Run: headless pygame with SDL's dummy video driver; simulated clock (each Clock.tick advances the game by its frame time, no real sleeping); random seed 0; keys injected as events and as key.get_pressed() state; mouse plan: one left click at the window centre at the start of phase 2, then a move to the lower-right quarter at the start of phase 3.
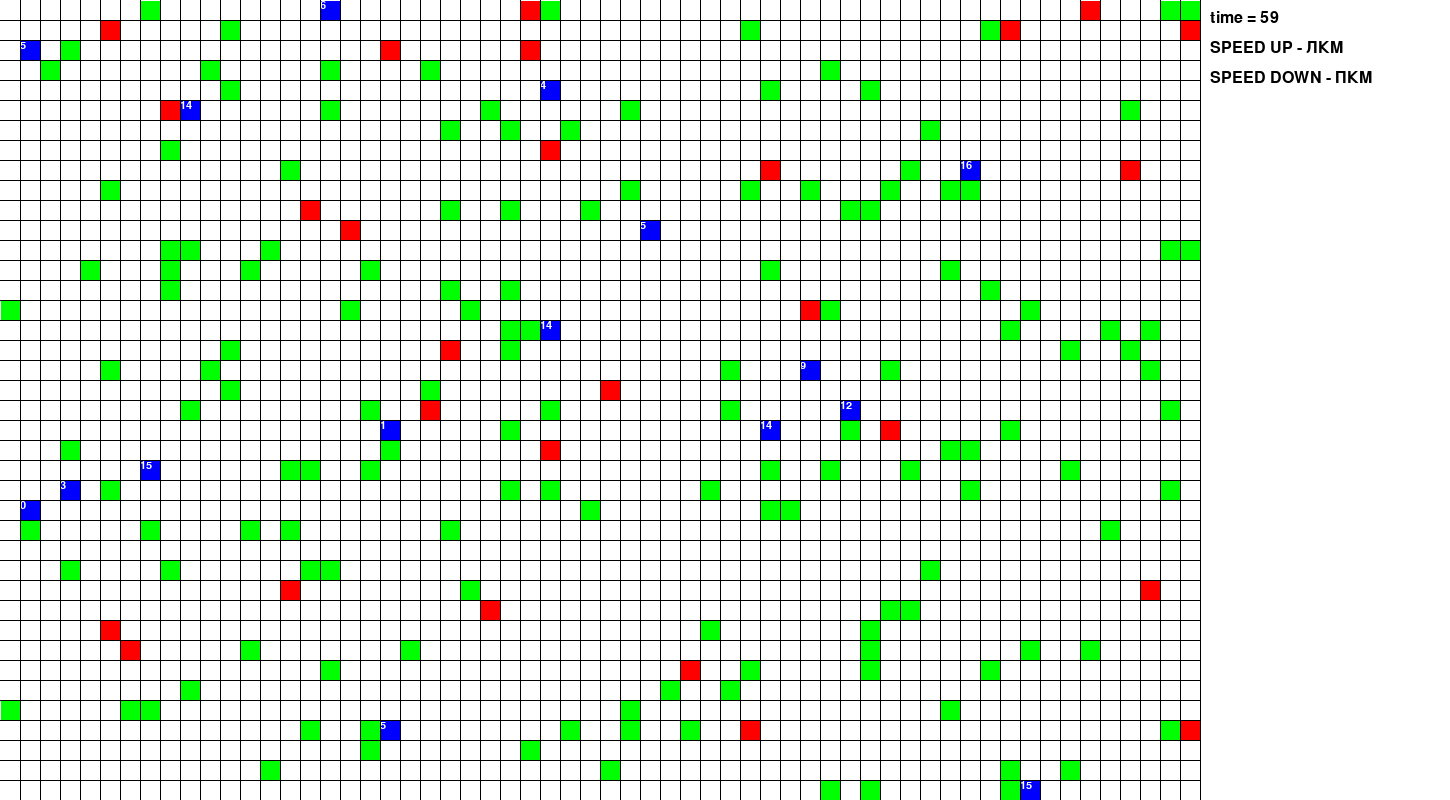
Frame 1 of 4 · flips 1–60 · no input
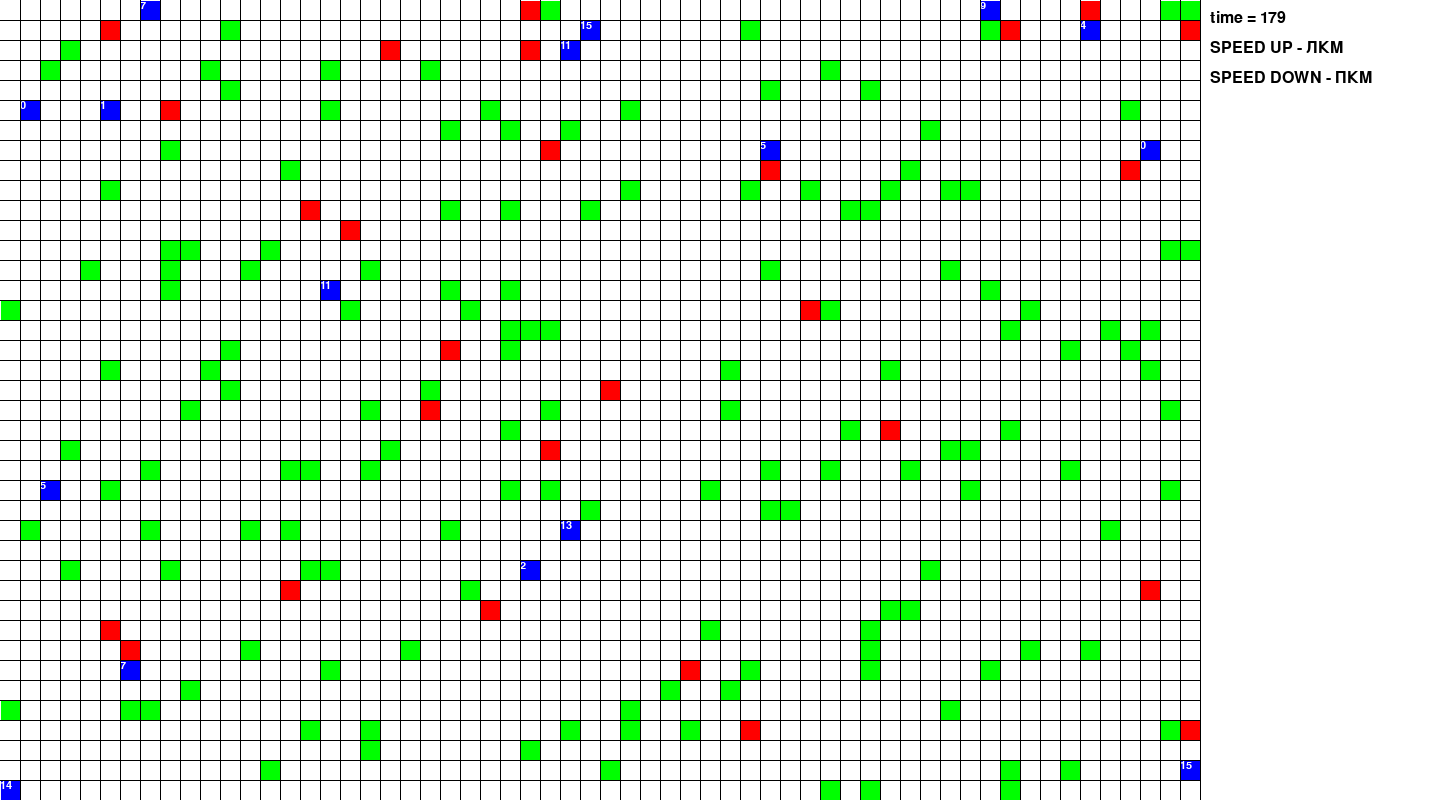
Frame 2 of 4 · flips 61–180 · clicked the window centre · tapped SPACE, RETURN · held RIGHT (→), D
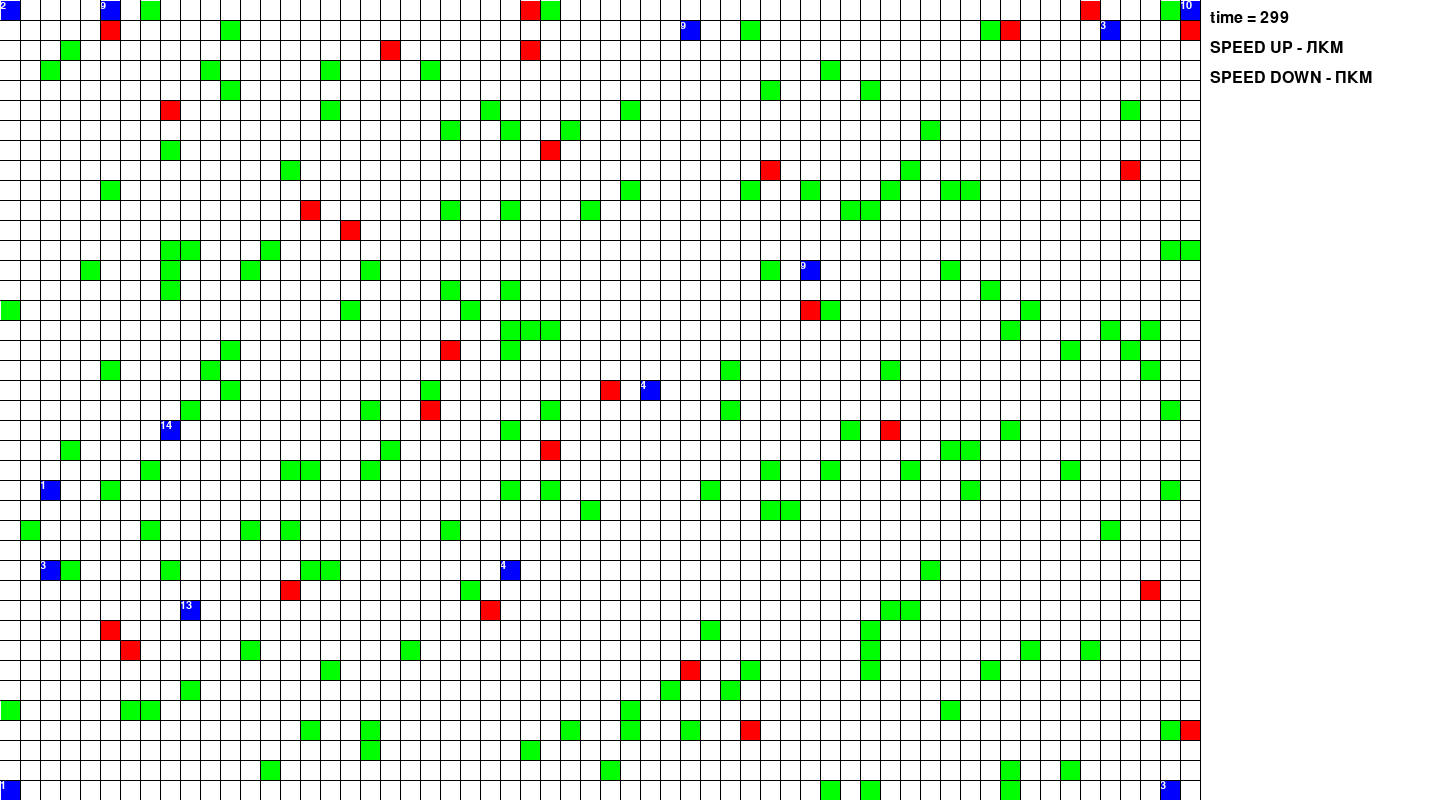
Frame 3 of 4 · flips 181–300 · moved the mouse to the lower-right quarter · held DOWN (↓), S
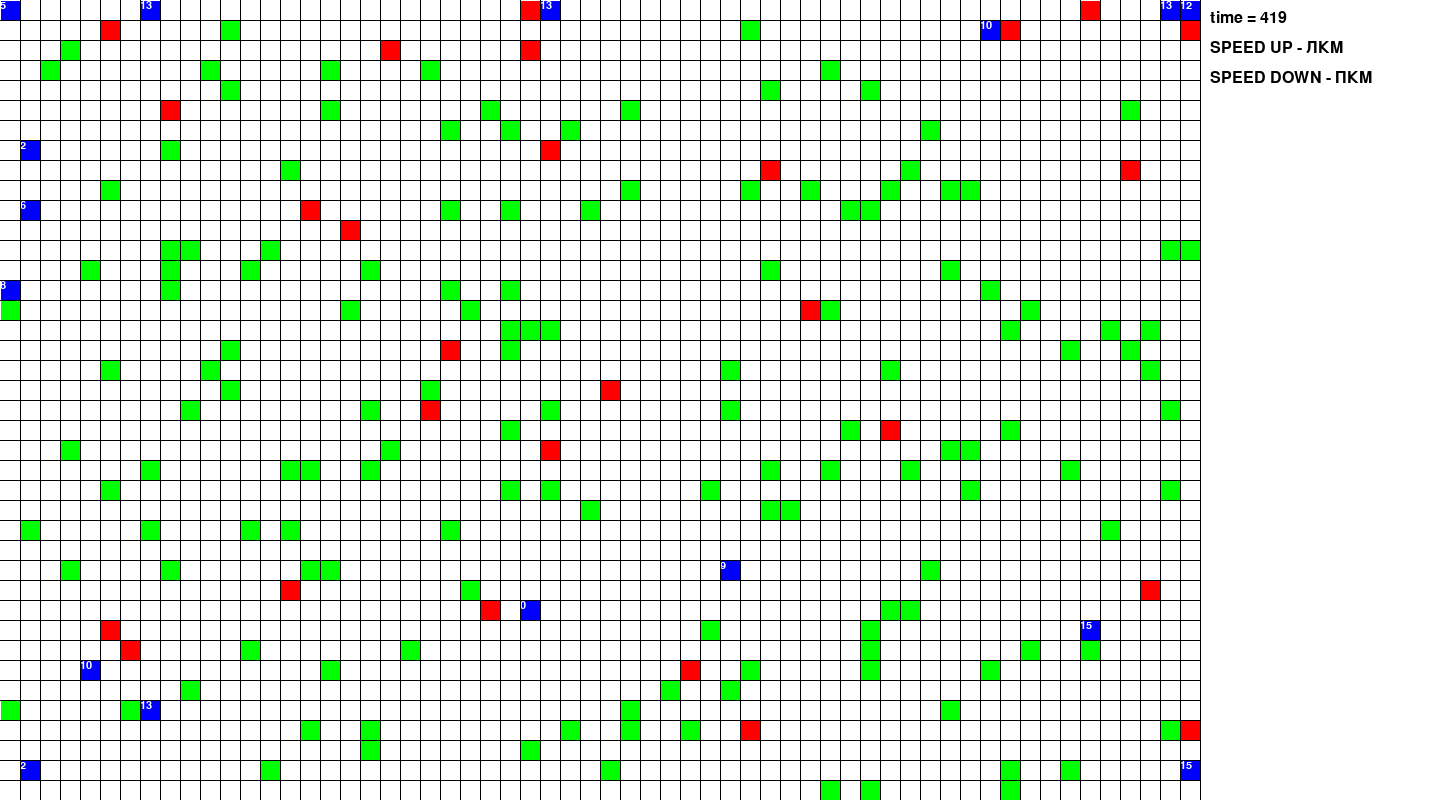
Frame 4 of 4 · flips 301–420 · held LEFT (←), A, UP (↑), W

The pygame program that drew these frames:

from random import choice
import pygame
from pygame.draw import *
from random import randint
from pygame.font import *

FPS = 10

BLACK = (0, 0, 0)
RED = (255, 0, 0)
WHITE = 0xFFFFFF
BLUE = (0, 0, 255)
GREEN = (0, 255, 0)
WHITE = (255, 255, 255)

WIDTH = 1200
HEIGHT = 800

FIELD_WIDTH = 1200//20
FIELD_HEIGHT = 800//20

directions = ((-1, -1), (0, -1), (1, -1), (1, 0), (1, 1), (0, 1), (-1, 1), (-1, 0))

GENOME_SIZE = 16
CELLS_NUMBER = 16

mutation_num = [0 for x in range(CELLS_NUMBER)]

pygame.font.init()
f = Font(None, 16)
f1 = Font(None, 24)

class Bacteria:
    def __init__(self, x, y, genome=0):
        '''
        self.x - коррдината бактерии по x (1 - (FIELD_WIDTH - 1))
        self.y - коррдината бактерии по x (1 - (FIELD_HEIGHT-1))
        self.health - здоровье, тратится при перемещении
        self.genome - геном бактерии, массив из 128 чисел от 0 до 128, команды;
        0-63 - перемещение (остаток от деления на 8, 0 - в левый верхний угол, далее по часовой стрелке)
        64-127 - съесть еду из клетки в соответствующей клетке (остаток от деления на 8, 0 - левый верхний угол, далее по часовой стрелке)
        '''
        self.x = x
        self.y = y
        self.health = 16
        self.genome = [randint(0, GENOME_SIZE - 1) for i in range(GENOME_SIZE)]
        self.text = f.render(str(self.health), True, WHITE)
        #self.patterns = patterns
    
    def move(self, direction):
        if direction == 0 and self.x != 0 and self.y != 0:
            self.x += -1
            self.y += -1
        elif direction == 1 and self.y != 0:
            self.y += -1
        elif direction == 2 and self.y != 0 and self.x != FIELD_WIDTH - 1:
            self.x += 1
            self.y += -1
        elif direction == 3 and self.x != FIELD_WIDTH - 1:
            self.x += 1
        elif direction == 4 and self.x != FIELD_WIDTH - 1 and self.y != FIELD_HEIGHT - 1:
            self.x += 1
            self.y += 1
        elif direction == 5 and self.y != FIELD_HEIGHT - 1:
            self.y += 1
        elif direction == 6 and self.x != 0 and self.y != FIELD_HEIGHT - 1:
            self.x += -1
            self.y += 1
        elif direction == 7 and self.x != 0:
            self.x += -1
        self.health -= 1
        self.text = f.render(str(self.health), True, WHITE)
    
    def draw(self, screen):
        rect(screen, BLUE, (self.x * 20 + 1, self.y * 20 + 1, 19, 19))
        screen.blit(self.text, (self.x * 20, self.y * 20))
    
    def eat_and_suffer(self, n):
        if cells[self.x + directions[n][0] - 1][self.y + directions[n][1] - 1].amount_of_food == 1:
            self.health += 1
            self.text = f.render(str(self.health), True, WHITE)
            #cells[self.x + directions[n][0] - 1][self.y + directions[n][1] - 1].amount_of_food = 0
        elif cells[self.x + directions[n][0] - 1][self.y + directions[n][1] - 1].is_poison == 1:
            self.health += -1
            self.text = f.render(str(self.health), True, WHITE)
            #cells[self.x + directions[n][0] - 1][self.y + directions[n][1] - 1].is_poison = 0
    
    def mutate(self):
        self.genome[randint(0, GENOME_SIZE - 1)] = randint(0, GENOME_SIZE - 1)
        
    def is_dead(self):
        if self.health <= 0:
            return True
        return False
        
        
class Cell:
    '''
    Клетка поля.
    Имеет аттрибуты:
    x, y - координаты;
    amount_of_food - количество еды на клетке.
    '''
    def __init__(self, x, y):
        self.x = x
        self.y = y
        self.amount_of_food = randint(0, 1) * randint(0, 1) * randint(0, 1) * randint(0, 1)
        if self.amount_of_food == 0:
            self.is_poison = randint(0, 1) * randint(0, 1) * randint(0, 1) * randint(0, 1) * randint(0, 1) * randint(0, 1)
        else:
            self.is_poison = 0
    
    def draw(self, screen):
        if self.amount_of_food:
            rect(screen, GREEN, (self.x * 20 + 1, self.y * 20 + 1, 19, 19))
        elif self.is_poison:
            rect(screen, RED, (self.x * 20 + 1, self.y * 20 + 1, 19, 19))
            

pygame.init()
screen = pygame.display.set_mode((WIDTH + 250, HEIGHT))
screen.fill(WHITE)
bacteria = []
cells = [[Cell(x, y) for y in range(FIELD_HEIGHT)] for x in range(FIELD_WIDTH)]

clock = pygame.time.Clock()
finished = False
for i in range(CELLS_NUMBER):
    bacteria.append(Bacteria(randint(1, FIELD_WIDTH - 1), randint(1, FIELD_HEIGHT - 1)))
time = 0
while not finished:
    screen.fill(WHITE)
    for cell_list in cells:
        for cell in cell_list:
            cell.draw(screen)
    for bac in bacteria:
        if not bac.is_dead():
            bac.draw(screen)
        if bac.genome[time % GENOME_SIZE] < GENOME_SIZE // 2:
            bac.move(bac.genome[time % GENOME_SIZE] % 8)
        else:
            bac.eat_and_suffer((bac.genome[time % GENOME_SIZE] - GENOME_SIZE // 2) % 8)
    for i in range(20, 1220, 20):
        line(screen, BLACK, (i, 0), (i, 800))
    for i in range(20, 800, 20):
        line(screen, BLACK, (0, i), (1200, i))     
    for i in range(len(bacteria)):
        if bacteria[i].is_dead():
            bacteria[i].mutate()
            bacteria[i].health = 16
            mutation_num[i] += 1
    text_time = f1.render('time = ' + str(time), True, BLACK) 
    text_K_UP = f1.render('SPEED UP - ЛКМ', True, BLACK)
    text_K_DOWN = f1.render('SPEED DOWN - ПКМ', True, BLACK)
    screen.blit(text_time, (WIDTH + 10, 10))
    screen.blit(text_K_UP, (WIDTH + 10, 40))
    screen.blit(text_K_DOWN, (WIDTH + 10, 70))
        
    pygame.display.update()

    clock.tick(FPS)
    for event in pygame.event.get():
        if event.type == pygame.QUIT:
            finished = True
        elif event.type == pygame.MOUSEBUTTONDOWN:
            if event.button == 1:  #  левая кнопка мыши
                FPS *= 2
            if event.button == 3:  # правая кнопка мыши
                FPS = FPS // 2        
        elif event.type == pygame.MOUSEBUTTONUP:
            None
        elif event.type == pygame.MOUSEMOTION:
            None
    time += 1
    if time % 10 == 0:
        print('mutations: ', mutation_num)
    if time % 100 == 0:
        print('best genome: ', bacteria[mutation_num.index(min(mutation_num))].genome)
    
pygame.quit()
